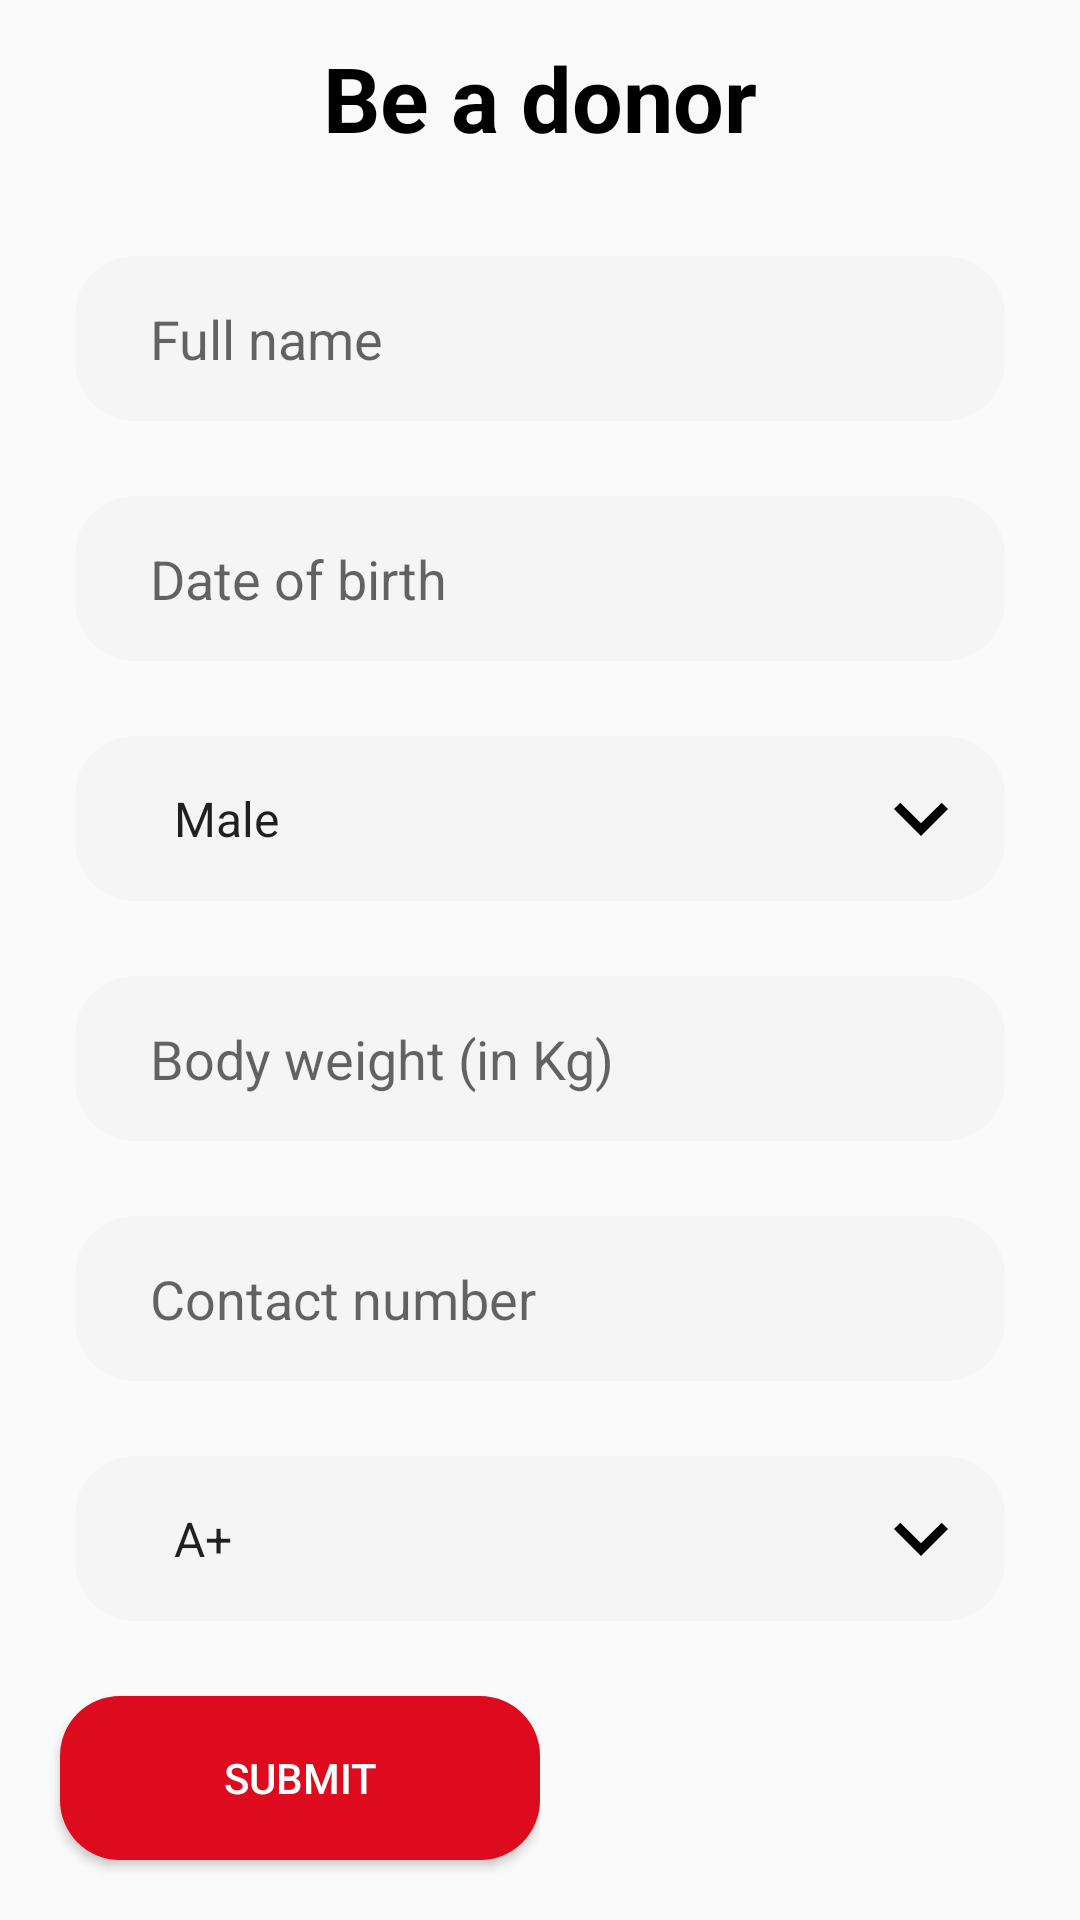

The Android layout XML behind this screen, and the referenced resources:
<!-- AndroidManifest.xml: activity theme AppTheme.NoActionBar -->
<!-- res/layout/activity_donor_form.xml -->
<?xml version="1.0" encoding="utf-8"?>
<RelativeLayout xmlns:android="http://schemas.android.com/apk/res/android"
    xmlns:app="http://schemas.android.com/apk/res-auto"
    xmlns:tools="http://schemas.android.com/tools"
    android:layout_width="match_parent"
    android:layout_height="match_parent"
    tools:context=".donor_form.DonorFormActivity">

    <RelativeLayout
        android:id="@+id/heading"
        android:layout_width="match_parent"
        android:layout_height="wrap_content"
        android:layout_marginTop="5dp"
        >
        <ImageView
            android:layout_width="wrap_content"
            android:layout_height="wrap_content"
            android:layout_marginLeft="25dp"
            android:layout_centerVertical="true"
            android:src="@drawable/back"
            />

        <TextView
            android:layout_width="wrap_content"
            android:layout_height="wrap_content"
            android:text="Be a donor"
            android:textColor="@android:color/black"
            android:textSize="30sp"
            android:textStyle="bold"
            android:layout_marginTop="15dp"
            android:layout_centerInParent="true"/>



    </RelativeLayout>

    <EditText
        android:paddingLeft="25dp"
        android:layout_width="match_parent"
        android:layout_height="55dp"
        android:id="@+id/name"
        android:layout_below="@+id/heading"
        android:background="@drawable/rounded_bg"
        android:layout_marginRight="25dp"
        android:layout_marginLeft="25dp"
        android:layout_marginTop="25dp"
        android:hint="Full name"
        />

    <EditText
        android:paddingLeft="25dp"
        android:layout_width="match_parent"
        android:layout_height="55dp"
        android:id="@+id/dob"
        android:layout_marginTop="25dp"
        android:layout_below="@+id/name"
        android:background="@drawable/rounded_bg"
        android:layout_marginRight="25dp"
        android:layout_marginLeft="25dp"
        android:hint="Date of birth"
        />



    <RelativeLayout
        android:layout_width="match_parent"
        android:layout_marginTop="25dp"
        android:layout_marginRight="25dp"
        android:layout_marginLeft="25dp"
        android:id="@+id/gender"
        android:layout_below="@+id/dob"
        android:layout_height="wrap_content">

        <Spinner
            android:id="@+id/ceta"
            android:layout_width="match_parent"

            android:layout_height="55dp"

            android:paddingLeft="25dp"

            android:popupBackground="@drawable/rounded_bg"
            android:entries="@array/gender"


            android:background="@drawable/rounded_bg"

            android:spinnerMode="dropdown"/>

        <ImageView
            android:layout_width="wrap_content"
            android:layout_marginRight="10dp"
            android:layout_height="wrap_content"
            android:src="@drawable/down_arrow"

            android:layout_centerVertical="true"
            android:layout_alignParentRight="true"/>

    </RelativeLayout>

    <EditText
        android:paddingLeft="25dp"
        android:layout_width="match_parent"
        android:layout_height="55dp"
        android:id="@+id/bw"
        android:layout_marginTop="25dp"
        android:layout_below="@+id/gender"
        android:background="@drawable/rounded_bg"
        android:layout_marginRight="25dp"
        android:layout_marginLeft="25dp"
        android:hint="Body weight (in Kg)"
        />

    <EditText
        android:paddingLeft="25dp"
        android:layout_width="match_parent"
        android:layout_height="55dp"
        android:id="@+id/cn"
        android:layout_marginTop="25dp"
        android:layout_below="@+id/bw"
        android:background="@drawable/rounded_bg"
        android:layout_marginRight="25dp"
        android:layout_marginLeft="25dp"
        android:hint="Contact number"
        />




    <RelativeLayout
        android:layout_width="match_parent"
        android:layout_marginTop="25dp"
        android:layout_marginRight="25dp"
        android:layout_below="@+id/cn"
        android:id="@+id/bg"
        android:layout_marginLeft="25dp"
        android:layout_height="wrap_content">

        <Spinner
            android:id="@+id/d"
            android:layout_width="match_parent"

            android:layout_height="55dp"

            android:paddingLeft="25dp"

            android:popupBackground="@drawable/rounded_bg"
            android:entries="@array/bg2"


            android:background="@drawable/rounded_bg"

            android:spinnerMode="dropdown"/>

        <ImageView
            android:layout_width="wrap_content"
            android:layout_marginRight="10dp"
            android:layout_height="wrap_content"
            android:src="@drawable/down_arrow"

            android:layout_centerVertical="true"
            android:layout_alignParentRight="true"/>

    </RelativeLayout>




    <LinearLayout

        android:layout_width="match_parent"


        android:layout_below="@+id/bg"
        android:layout_height="wrap_content"
        android:orientation="horizontal"
        android:weightSum="2"




        >


        <RelativeLayout
            android:id="@+id/vd"

            android:layout_width="match_parent"
            android:layout_height="match_parent"


            android:layout_weight="1"

            android:textColor="#ffffff">

            <Button
                android:layout_width="match_parent"
                android:layout_height="55dp"

                android:text="Submit"
                android:id="@+id/submit"

                android:textColor="@android:color/white"
                android:background="@drawable/red_rounded_bg"
                android:layout_marginTop="25dp"
                android:layout_marginBottom="20dp"
                android:layout_marginLeft="20dp"/>


        </RelativeLayout>
        <RelativeLayout
            android:id="@+id/button3"
            android:layout_width="match_parent"
            android:layout_height="match_parent"
            android:orientation="horizontal"

            android:layout_weight="1"

            >



        </RelativeLayout>


    </LinearLayout>





</RelativeLayout>
<!-- resources referenced by this layout -->
<resources>
  <string-array name="bg2">
          <item>A+</item>
          <item>A-</item>
          <item>B+</item>
          <item>B-</item>
          <item>O+</item>
          <item>O-</item>
          <item>AB+</item>
          <item>AB-</item>
  
      </string-array>
  <string-array name="gender">
          <item>Male</item>
          <item>Female</item>
          <item>Other</item>
  
  
      </string-array>
  <!-- drawable down_arrow (drawable) -->
  <vector xmlns:android="http://schemas.android.com/apk/res/android"
          android:width="36dp"
          android:height="36dp"
          android:viewportWidth="24.0"
          android:viewportHeight="24.0">
      <path
          android:fillColor="#FF000000"
          android:pathData="M16.59,8.59L12,13.17 7.41,8.59 6,10l6,6 6,-6z"/>
  </vector>
  <!-- drawable red_rounded_bg (drawable) -->
  <?xml version="1.0" encoding="utf-8"?>
  <shape xmlns:android="http://schemas.android.com/apk/res/android"
      android:shape="rectangle"
      >
  
      <solid android:color="#DE0A1E"/>
    
      <corners
          android:radius="20dp"/>
      <padding
          android:bottom="10dp"
          android:left="10dp"
          android:top="10dp"
          android:right="10dp"/>
  
  </shape>
  <!-- drawable rounded_bg (drawable) -->
  <?xml version="1.0" encoding="utf-8"?>
  <shape xmlns:android="http://schemas.android.com/apk/res/android"
      android:shape="rectangle"
      >
  
      <solid android:color="#F5F5F5"/>
    
      <corners
          android:radius="20dp"/>
      <padding
          android:bottom="10dp"
          android:left="10dp"
          android:top="10dp"
          android:right="10dp"/>
  
  </shape>
  <style name="AppTheme.NoActionBar">
  
          <item name="windowActionBar">false</item>
          <item name="windowNoTitle">true</item>
      </style>
</resources>
